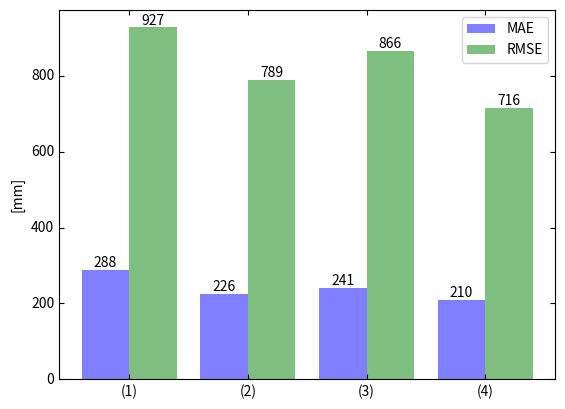

Source code (Python):
import numpy as np
import matplotlib
import matplotlib.pyplot as plt
import mpl_toolkits.axisartist as axisartist

d0=[\
[1, 288, 927],
[2, 226, 789],
[3, 241, 866],
[4, 210, 716],
]

data = np.array(d0)

fig = plt.figure()
fig.subplots_adjust(hspace=0.7)
ax = axisartist.Subplot(fig, 111)
fig.add_subplot(ax)

ax.set_xticks(data[:,0])
ax.set_xticklabels(['({})'.format(i) for i in data[:,0]])

ax.bar(data[:,0]-0.2, data[:,1], alpha=0.5, width=0.4, color='blue', label='MAE', lw=0)
ax.bar(data[:,0]+0.2, data[:,2], alpha=0.5, width=0.4, color='green', label='RMSE', lw=0)

for a, b in zip(data[:,0]-0.2, data[:,1]):
    plt.text(a, b + 0.1, '%.0f' % b, ha='center', va='bottom', fontsize=10)
for a, b in zip(data[:,0]+0.2, data[:,2]):
    plt.text(a, b + 0.1, '%.0f' % b, ha='center', va='bottom', fontsize=10)

ax.legend()
ax.set_ylabel('[mm]')

ax.grid(False)
plt.show()
